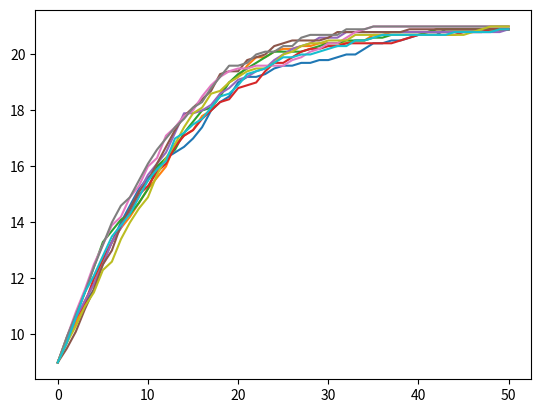

Write the Python code that produced this figure.

#####################################################
"""
Filename: genetic-algorithm.py

"""
#####################################################

import numpy as np
import matplotlib.pyplot as plt
import math
import random


def calc_fitness(s, t):
    i = 0
    val = 0
    while i < len(s):
        if s[i] == t[i]:
            val = val + 1
        i = i + 1
    return val

def mutate_sequence(s):
    idx = int(math.floor(random.uniform(0,len(s))))
    r = int(math.floor(random.uniform(0,4)))
    if r == 0:
        char = 'A'
    elif r == 1:
        char = 'T'
    elif r == 2:
        char = 'G'
    elif r == 3:
        char = 'C'
    else:
        char = 'X'
    return s[0:idx] + char +  s[idx+1:]

class Gene:
    
    def __init__(self,val,f):
        self.value = val
        self.fecundity = f
    
    def generate_children(self):
        i = 0
        self.children = []
        while i < self.fecundity:
            self.children.append(mutate_sequence(self.value))
            i = i + 1
    
    def select_children(self,targ):
        bval = 0
        bidx = 0
        i = 0
        while i < len(self.children):
            cval = calc_fitness(s=self.children[i],t=targ)
            if cval > bval:
                bidx = i
                bval = cval
            i = i + 1
        if bval > calc_fitness(s=self.value,t=targ):
            self.value = self.children[bidx]

    def get_fitness(self, targ):
        val = calc_fitness(s=self.value,t=targ)
        return val

class Population:
    
    def __init__(self,popsize,fecundity,target,seed):
        
        self.popsize   = popsize
        self.fecundity = fecundity
        self.genes     = []
        self.target    = target
        self.seed      = seed
        self.avfitness = []
        
        i = 0
        while i < self.popsize:
            ind = Gene(val=self.seed,f=self.fecundity)
            self.genes.append(ind)
            i = i + 1
    
    def run_single_generation(self):
        for gene in self.genes:
           gene.generate_children()
           gene.select_children(targ=self.target)
    
    def run_generations(self,generations):
        self.avfitness.append(self.calc_avfitness())
        i = 0
        while i < generations:
            self.run_single_generation()
            self.avfitness.append(self.calc_avfitness())
            i = i + 1

    def calc_avfitness(self):
        cfs = 0
        for i in self.genes:
            cfs = cfs + i.get_fitness(targ = self.target)
        return float(cfs) / float(len(self.genes))

    def get_fitness_trend(self):
        return self.avfitness

class Experiment:

    def __init__(self):
        self.populationSize = 10
        self.fecundity      = 10
        self.target         = 'TAGACATTAGACATTAGACAT'
        self.seed           = 'AAAAAAAAAAAAAAAAAAAAA'
        self.runs           = 10
        self.generations    = 50
    
    def plot_results(self,pdata):
        # Generate a histogram showing the distribution of genes
        data = np.array(pdata)
        plt.plot(np.arange(len(pdata)),data)

    def run(self):
        i = 0
        while i < self.runs:
            #setup population
            p = Population( popsize=self.populationSize, fecundity=self.fecundity,target=self.target, seed=self.seed)
             
            #run generations
            p.run_generations(generations=self.generations)

            #add the trend in average fitness to a results graph
            self.plot_results(np.array(p.get_fitness_trend()))
            i = i + 1

        print('finished running experiment. Type plt.show() to see the results')

def main():
    e = Experiment()
    e.run()


main()



